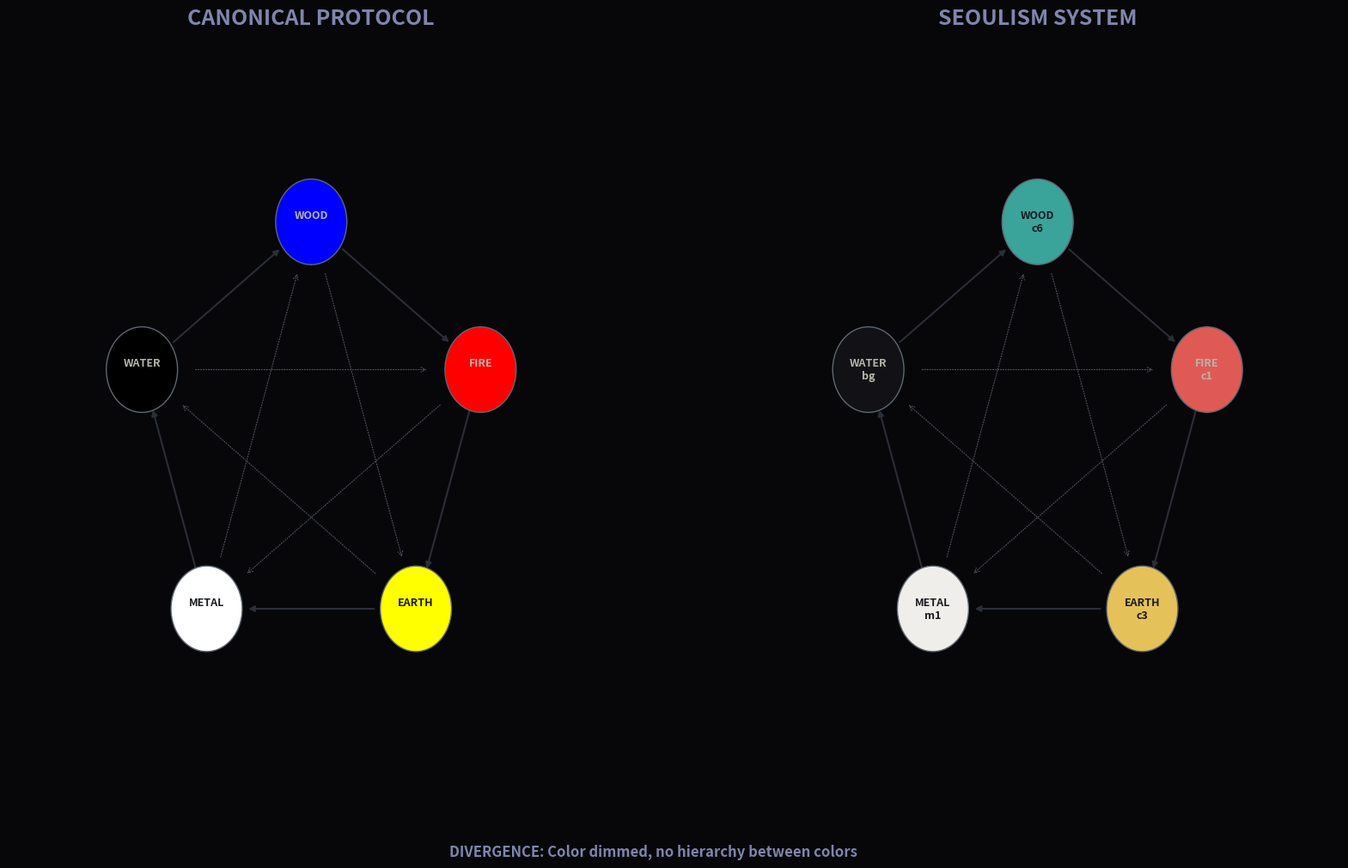

Here is the Python script that generated this plot:
import matplotlib.pyplot as plt
import numpy as np
import matplotlib.patches as patches

def draw_systemic_divergence():
    # 1. Structural Data (User's definitive palette)
    elements = [
        {"id": "WOOD",  "trad": "#0000FF", "seoul": "#3aa39a", "token": "c6"},
        {"id": "FIRE",  "trad": "#FF0000", "seoul": "#e05a55", "token": "c1"},
        {"id": "EARTH", "trad": "#FFFF00", "seoul": "#e5c15a", "token": "c3"}, # Index 2
        {"id": "METAL", "trad": "#FFFFFF", "seoul": "#efeeea", "token": "m1"},
        {"id": "WATER", "trad": "#000000", "seoul": "#111116", "token": "bg"}
    ]

    # 2. Geometry
    radius = 1.0
    angles = np.linspace(np.pi/2, np.pi/2 - 2*np.pi, 6)[:-1]
    vertices = [(radius * np.cos(a), radius * np.sin(a)) for a in angles]

    fig, (ax1, ax2) = plt.subplots(1, 2, figsize=(20, 11), facecolor='#07070a')

    def render_layer(ax, key, title, is_seoul=False):
        ax.set_facecolor('#07070a')
        ax.set_xlim(-1.7, 1.7), ax.set_ylim(-1.7, 1.7), ax.axis('off')
        ax.set_title(title, color='#7f85ac', fontsize=18, fontweight='black', pad=40)

        # Cycles
        for i in range(5):
            ax.annotate("", xy=vertices[(i+1)%5], xytext=vertices[i],
                        arrowprops=dict(arrowstyle="-|>", lw=1.5, color='#2b2e36', shrinkA=35, shrinkB=35))
            star_idx = [0, 2, 4, 1, 3, 0]
            ax.annotate("", xy=vertices[star_idx[i+1]], xytext=vertices[star_idx[i]],
                        arrowprops=dict(arrowstyle="->", lw=0.8, color='#4f555d', linestyle=':', shrinkA=45, shrinkB=45))

        # Nodes
        for i, node in enumerate(elements):
            x, y = vertices[i]
            col = node[key]
            ax.add_patch(plt.Circle((x, y), 0.2, facecolor=col, edgecolor='#5f6770', zorder=5))
            is_light = (0.2126*int(col[1:3],16) + 0.7152*int(col[3:5],16) + 0.0722*int(col[5:7],16)) > 135
            ax.text(x, y, f"{node['id']}\n{node['token'] if is_seoul else ''}", 
                    ha='center', va='center', fontsize=9, fontweight='black', color='#181a1f' if is_light else '#b6b5a8', zorder=6)

    render_layer(ax1, "trad", "CANONICAL PROTOCOL")
    render_layer(ax2, "seoul", "SEOULISM SYSTEM", is_seoul=True)

    plt.figtext(0.5, 0.05, "DIVERGENCE: Color dimmed, no hierarchy between colors", 
                color='#7f85ac', fontsize=12, ha='center', fontweight='bold')

    plt.savefig('pentagon_cycle.png', facecolor='#07070a', dpi=300, bbox_inches='tight')

if __name__ == "__main__":
    draw_systemic_divergence()
